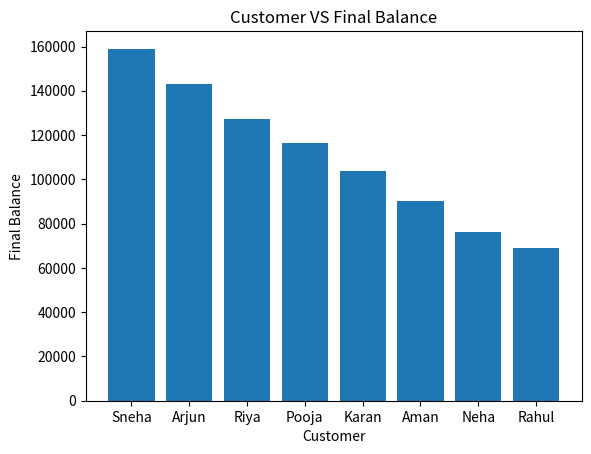
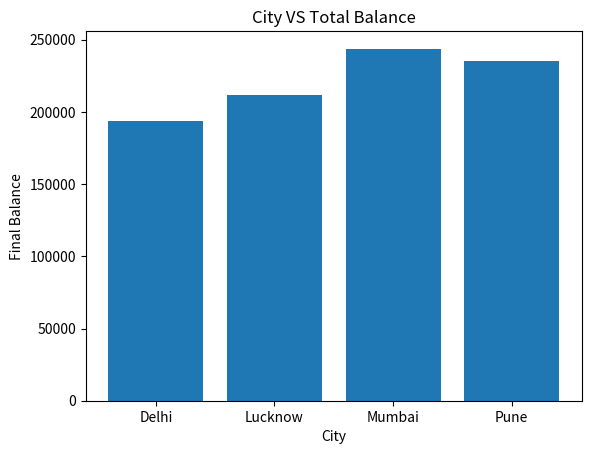

Generate these figures, in order, with matplotlib:
import pandas as pd
import matplotlib.pyplot as plt

data = {
    "Customer": [
        "Aman", "Riya", "Rahul", "Sneha",
        "Karan", "Pooja", "Neha", "Arjun"
    ],
    "City": [
        "Delhi", "Mumbai", "Lucknow", "Pune",
        "Delhi", "Mumbai", "Pune", "Lucknow"
    ],
    "Account_Type": [
        "Savings", "Current", "Savings", "Current",
        "Savings", "Current", "Savings", "Current"
    ],
    "Balance": [
        85000, 120000, 65000, 150000,
        98000, 110000, 72000, 135000
    ],
    "Transactions": [
        25, 40, 18, 52,
        30, 35, 22, 48
    ]
}

df = pd.DataFrame(data)

print("Bank Customer Analysis")
print(df)

print("\nHead")
print(df.head())

print("\nTail")
print(df.tail())

print("\nInfo")
df.info()

print("\nDescribe")
print(df.describe())

Highest_Balance = df["Balance"].max()
print("\nHighest Balance:", Highest_Balance)

Lowest_Balance = df["Balance"].min()
print("\nLowest Balance:", Lowest_Balance)

Customer_Highest_Balance = df.loc[df["Balance"].idxmax()]
print("\nCustomer with Highest Balance")
print(Customer_Highest_Balance)

Customer_Lowest_Balance = df.loc[df["Balance"].idxmin()]
print("\nCustomer with Lowest Balance")
print(Customer_Lowest_Balance)

High_Balance = df[df["Balance"] > 100000]
print("\nCustomers with Balance > 100000")
print(High_Balance)

Savings_Account_Customers = df[df["Account_Type"] == "Savings"]
print("\nSavings Account Customers")
print(Savings_Account_Customers)

Current_Account_Customers = df[df["Account_Type"] == "Current"]
print("\nCurrent Account Customers")
print(Current_Account_Customers)

Total_Balance = df.groupby("City")["Balance"].sum()
print("\nCity Wise Total Balance")
print(Total_Balance)

Average_Balance = df.groupby("Account_Type")["Balance"].mean()
print("\nAccount Wise Average Balance")
print(Average_Balance)

Total_Customers = df["City"].value_counts()
print("\nNumber of Customers in Each City")
print(Total_Customers)

print("\nUnique Cities")
print(df["City"].unique())

print("\nNumber of Unique Cities")
print(df["City"].nunique())

df = df.rename(columns={"Balance": "Bank Balance"})

print("\nRenamed Dataset")
print(df.head())

df["Interest"] = df["Bank Balance"] * 0.06

df["Final Balance"] = df["Bank Balance"] + df["Interest"]

df["Percentage Contribution"] = (
    df["Final Balance"] / df["Final Balance"].sum()
) * 100

print("\nPercentage Contribution")
print(df[["Customer", "Percentage Contribution"]])

df = df.sort_values(
    ["Transactions", "Bank Balance"],
    ascending=[False, False]
)

print("\nSorted Data")
print(df)

High_Balanced_Customers = df[
    (df["Bank Balance"] > 100000) &
    (df["Transactions"] > 30)
]

print("\nCustomers with Balance >100000 AND Transactions >30")
print(High_Balanced_Customers)

plt.bar(df["Customer"], df["Final Balance"])
plt.title("Customer VS Final Balance")
plt.xlabel("Customer")
plt.ylabel("Final Balance")
plt.show()

City_Balance = df.groupby("City")["Final Balance"].sum()

plt.bar(City_Balance.index, City_Balance.values)
plt.title("City VS Total Balance")
plt.xlabel("City")
plt.ylabel("Final Balance")
plt.show()
